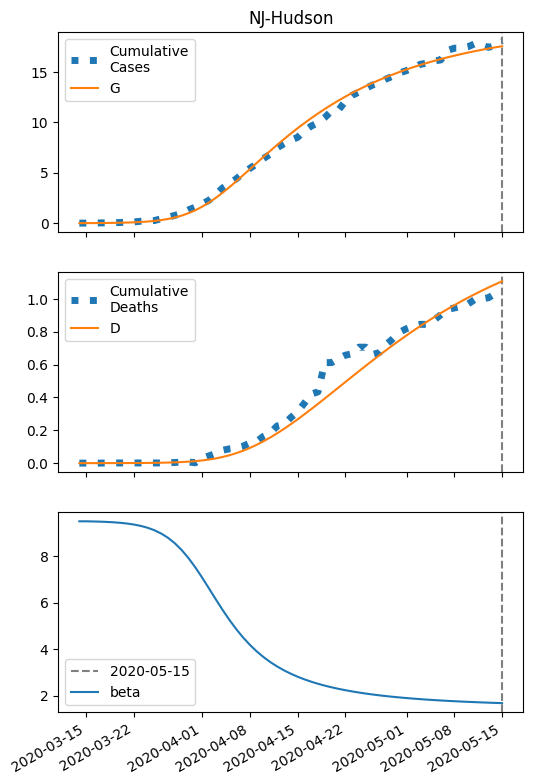

The data file committed next to this chart (first rows):
series, 2020-03-14, 2020-03-15, 2020-03-16, 2020-03-17, 2020-03-18, 2020-03-19, 2020-03-20, 2020-03-21, 2020-03-22, 2020-03-23, 2020-03-24, 2020-03-25, 2020-03-26, 2020-03-27, 2020-03-28, 2020-03-29, 2020-03-30, 2020-03-31, 2020-04-01, 2020-04-02, 2020-04-03, 2020-04-04, 2020-04-05
S, 33620, 33617, 33614, 33609, 33603, 33594, 33581, 33564, 33540, 33507, 33462, 33401, 33318, 33207, 33062, 32874, 32636, 32343, 31992, 31583, 31119, 30608, 30057
I, 5.0, 6.977, 9.733, 13.57, 18.92, 26.36, 36.68, 50.99, 70.76, 97.97, 135.2, 185.8, 253.8, 344.1, 462.1, 613.2, 801.7, 1030, 1299, 1605, 1940, 2296, 2663
IH, 0.2, 0.2819, 0.3946, 0.5509, 0.7686, 1.072, 1.493, 2.079, 2.891, 4.015, 5.563, 7.686, 10.58, 14.48, 19.7, 26.55, 35.4, 46.57, 60.29, 76.67, 95.59, 116.8, 139.7
IN, 0.2, 0.3775, 0.6141, 0.9342, 1.372, 1.974, 2.806, 3.958, 5.552, 7.757, 10.8, 14.99, 20.74, 28.55, 39.1, 53.19, 71.72, 95.72, 126.2, 163.9, 209.7, 263.7, 325.8
D, 0.01, 0.02808, 0.05356, 0.08923, 0.139, 0.2085, 0.3054, 0.4404, 0.6283, 0.8896, 1.253, 1.755, 2.45, 3.406, 4.716, 6.496, 8.897, 12.1, 16.31, 21.76, 28.69, 37.33, 47.88
R, 0.0, 0.1225, 0.306, 0.5724, 0.9531, 1.492, 2.25, 3.313, 4.798, 6.869, 9.749, 13.75, 19.28, 26.9, 37.36, 51.61, 70.88, 96.66, 130.7, 175.1, 231.9, 303.3, 391.3
G, 5.0, 7.377, 10.69, 15.31, 21.74, 30.69, 43.13, 60.37, 84.22, 117.1, 162.2, 223.5, 306.4, 417.1, 562.6, 750.6, 988.2, 1281, 1632, 2042, 2506, 3017, 3567
H, 16814, 16814, 16814, 16814, 16814, 16814, 16814, 16814, 16814, 16814, 16814, 16814, 16814, 16814, 16814, 16814, 16814, 16814, 16814, 16814, 16814, 16814, 16814
beta, 9.508, 9.508, 9.502, 9.493, 9.482, 9.465, 9.443, 9.412, 9.369, 9.31, 9.231, 9.124, 8.982, 8.798, 8.563, 8.273, 7.926, 7.527, 7.087, 6.623, 6.153, 5.695, 5.264
